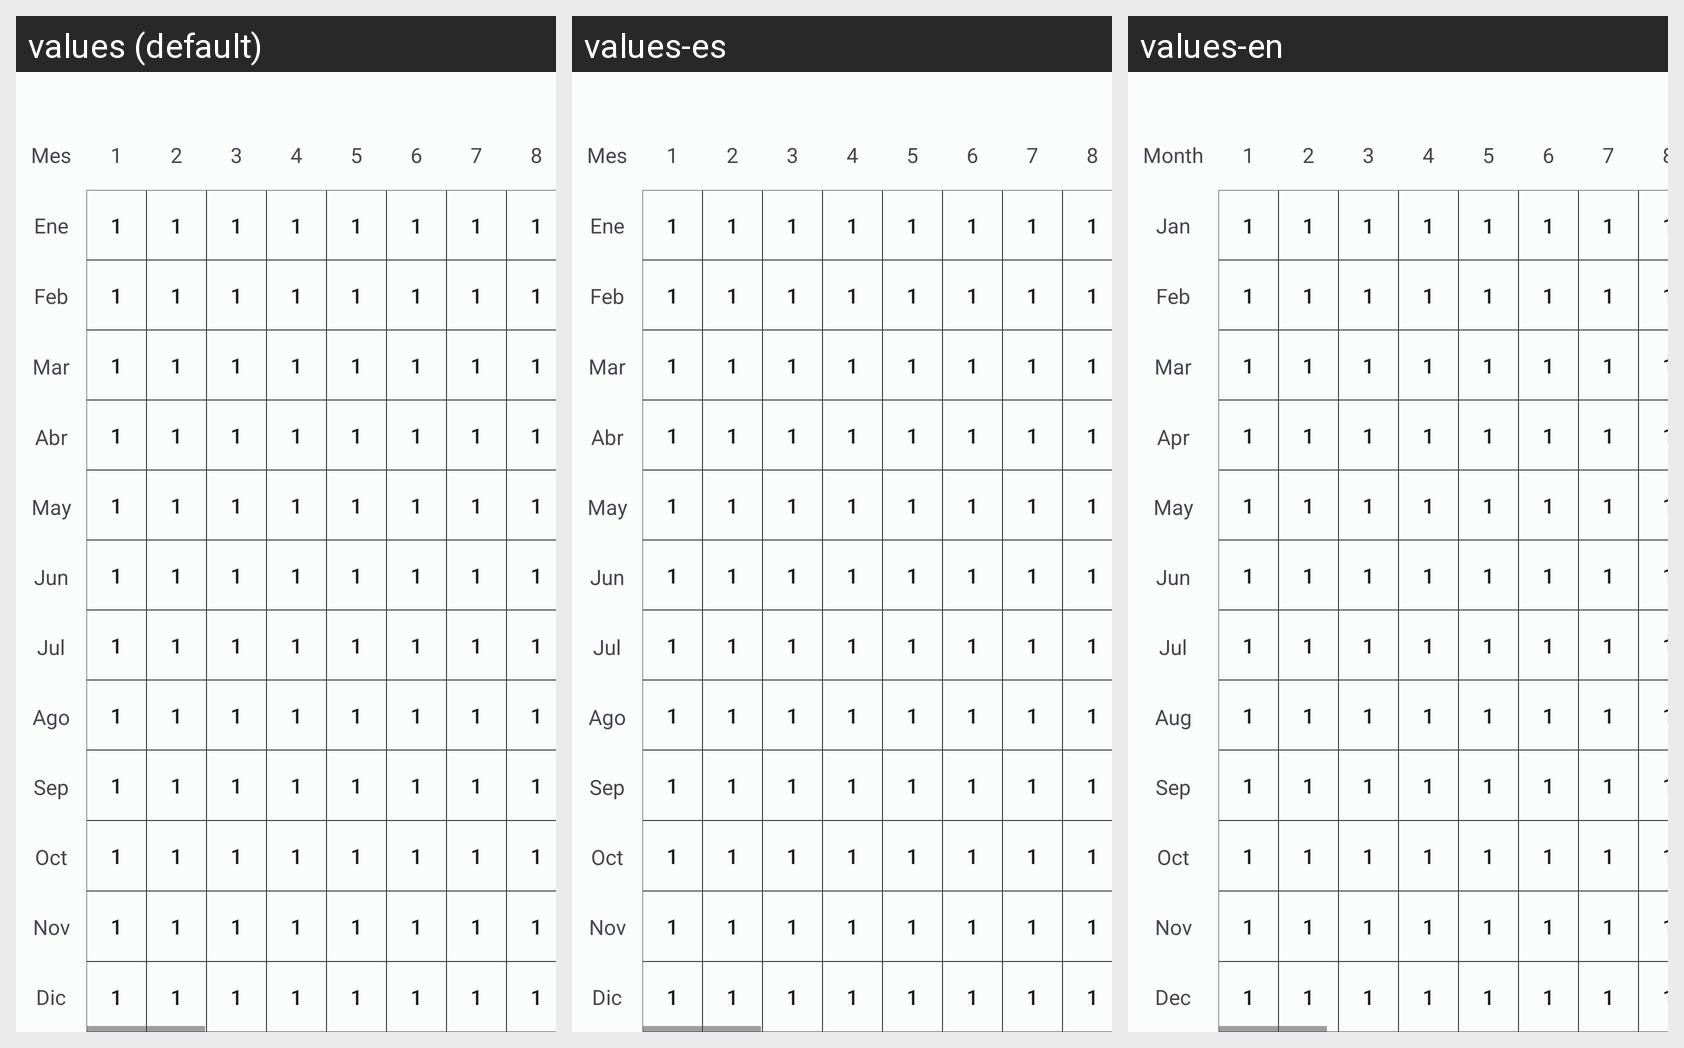

Here is an Android app screen in its default locale and in the app's own translations. Write out the translated-string differences for the strings that appear on this screen.
Android screen res/layout/fragment_kardex_year.xml rendered under 3 locales, left to right: values (default), values-es, values-en. Device: Nexus 5 (rendered at 1080×1920; each locale shown at half size, 540×960, under a caption strip naming it); theme Theme.HumanRHDapp.
Strings drawn on this screen, with the default value and each locale's value (text and hints the layout hard-codes, and strings that could not be matched under every locale, appear in the picture but are not listed):

Mes
  values: Mes
  values-es: Mes
  values-en: Month

ene
  values: Ene
  values-es: Ene
  values-en: Jan

feb
  values: Feb
  values-es: Feb
  values-en: Feb

mar
  values: Mar
  values-es: Mar
  values-en: Mar

abr
  values: Abr
  values-es: Abr
  values-en: Apr

may
  values: May
  values-es: May
  values-en: May

jun
  values: Jun
  values-es: Jun
  values-en: Jun

jul
  values: Jul
  values-es: Jul
  values-en: Jul

ago
  values: Ago
  values-es: Ago
  values-en: Aug

sep
  values: Sep
  values-es: Sep
  values-en: Sep

oct
  values: Oct
  values-es: Oct
  values-en: Oct

nov
  values: Nov
  values-es: Nov
  values-en: Nov

dic
  values: Dic
  values-es: Dic
  values-en: Dec
